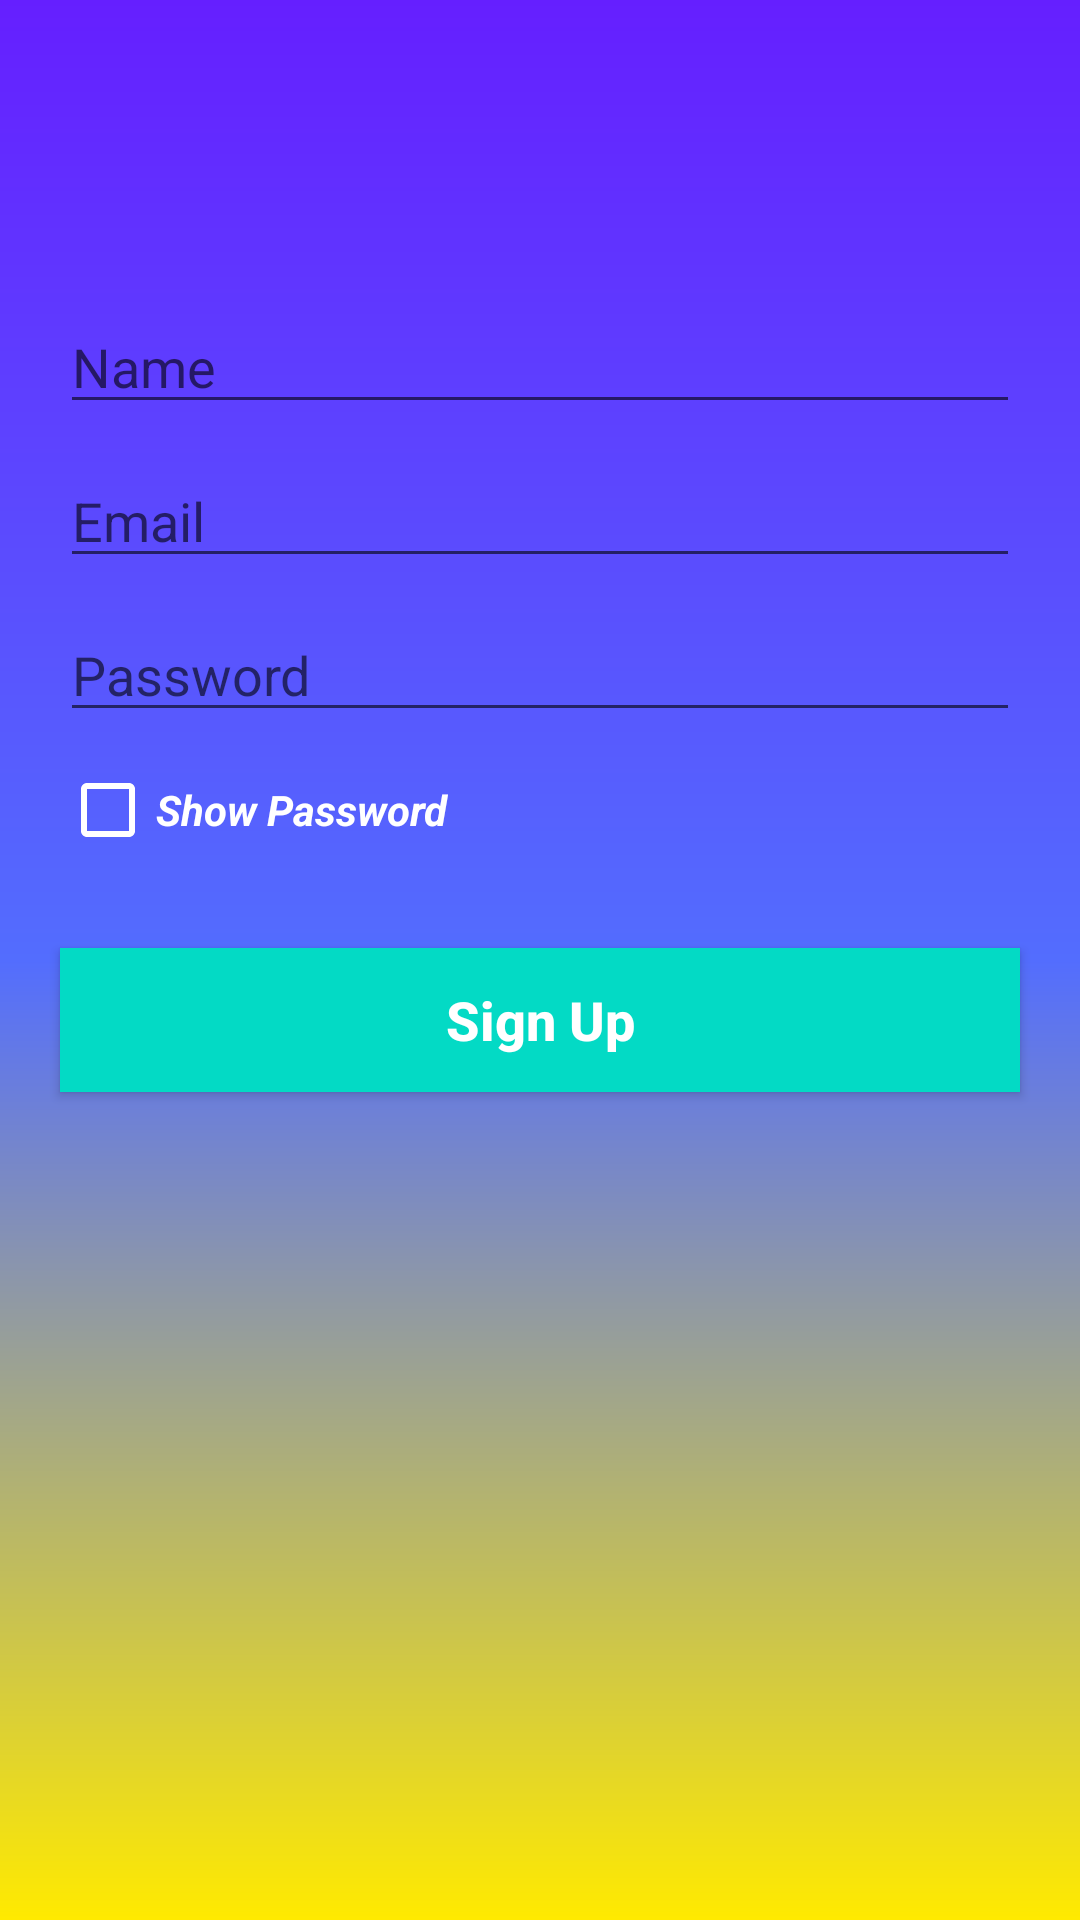

Write the Android layout XML for this screen, with the resource values it uses.
<!-- AndroidManifest.xml: application theme AppTheme -->
<!-- res/layout/activity_sign_up.xml -->
<?xml version="1.0" encoding="utf-8"?>
<androidx.constraintlayout.widget.ConstraintLayout xmlns:android="http://schemas.android.com/apk/res/android"
    xmlns:app="http://schemas.android.com/apk/res-auto"
    xmlns:tools="http://schemas.android.com/tools"
    android:layout_width="match_parent"
    android:layout_height="match_parent"
    tools:context=".SignUpActivity"
    android:background="@drawable/gradient_bg">

    <EditText
        android:id="@+id/signUpUserName"
        style="@style/App_EditTextStyle"
        app:layout_constraintStart_toStartOf="parent"
        app:layout_constraintEnd_toEndOf="parent"
        app:layout_constraintTop_toTopOf="parent"
        android:hint="@string/name"
        android:layout_marginTop="100dp"
        android:inputType="textPersonName"/>
    <EditText
        android:id="@+id/signUpUserEmail"
        style="@style/App_EditTextStyle"
        app:layout_constraintStart_toStartOf="parent"
        app:layout_constraintEnd_toEndOf="parent"
        app:layout_constraintTop_toBottomOf="@id/signUpUserName"
        android:layout_marginTop="10dp"
        android:hint="@string/login_email_text"
        android:inputType="textEmailAddress"/>
    <EditText
        android:id="@+id/signUpUserPwd"
        style="@style/App_EditTextStyle"
        app:layout_constraintStart_toStartOf="parent"
        app:layout_constraintEnd_toEndOf="parent"
        app:layout_constraintTop_toBottomOf="@id/signUpUserEmail"
        android:hint="@string/login_password_text"
        android:layout_marginTop="10dp"
        android:inputType="textPassword"/>

    <CheckBox
        android:id="@+id/showPwdCheckBox"
        android:layout_width="wrap_content"
        android:layout_height="wrap_content"
        app:layout_constraintStart_toStartOf="parent"
        app:layout_constraintEnd_toEndOf="parent"
        app:layout_constraintTop_toBottomOf="@id/signUpUserPwd"
        android:layout_marginTop="10dp"
        android:text="@string/show_password"
        android:textColor="@android:color/white"
        android:textStyle="bold|italic"
        app:layout_constraintHorizontal_bias="0"
        android:layout_marginStart="20dp"
        android:buttonTint="@android:color/white"/>

    <Button
        android:layout_width="match_parent"
        android:layout_height="wrap_content"
        app:layout_constraintStart_toStartOf="parent"
        app:layout_constraintEnd_toEndOf="parent"
        app:layout_constraintTop_toBottomOf="@id/showPwdCheckBox"
        android:layout_marginStart="20dp"
        android:layout_marginEnd="20dp"
        android:text="@string/sign_up"
        android:textAllCaps="false"
        android:background="@color/colorAccent"
        android:textColor="@android:color/white"
        android:textStyle="bold"
        android:textSize="18sp"
        android:layout_marginTop="30dp"/>

</androidx.constraintlayout.widget.ConstraintLayout>
<!-- resources referenced by this layout -->
<resources>
  <!-- drawable gradient_bg (drawable) -->
  <?xml version="1.0" encoding="utf-8"?>
  <shape xmlns:android="http://schemas.android.com/apk/res/android">
  
      <gradient
          android:startColor="#ffea00"
          android:centerColor="#536dfe"
          android:endColor="#651fff"
          android:angle="90"/>
  
  </shape>
  <string name="login_email_text">Email</string>
  <string name="login_password_text">Password</string>
  <string name="name">Name</string>
  <string name="show_password">Show Password</string>
  <string name="sign_up">Sign Up</string>
  <style name="App_EditTextStyle" parent="Widget.AppCompat.EditText">
          <item name="android:layout_width">match_parent</item>
          <item name="android:layout_height">wrap_content</item>
          <item name="android:layout_marginStart">20dp</item>
          <item name="android:layout_marginEnd">20dp</item>
      </style>
  <style name="AppTheme" parent="Theme.AppCompat.Light.DarkActionBar">
          
          <item name="colorPrimary">@color/colorPrimary</item>
          <item name="colorPrimaryDark">@color/colorPrimaryDark</item>
          <item name="colorAccent">@color/colorAccent</item>
      </style>
  <!-- not gathered from this repository: default colours our renderer supplied (Android Studio template values) -->
  <color name="colorPrimary">#FF6200EE</color>
  <color name="colorPrimaryDark">#FF3700B3</color>
  <color name="colorAccent">#FF03DAC5</color>
</resources>
